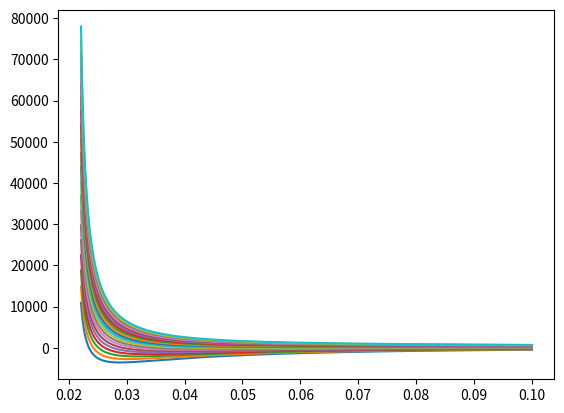

Write Python code to recreate this figure.

import numpy as np
import matplotlib.pyplot as plt

R = 0.08205

#ammonia
#Tc = 405.5
#Pc = 111.3

#ethanol
#Tc = 514 
#Pc = 62.18

#water
Tc = 647.1
Pc = 217.7

a = 0.42748 * (R**2) * (Tc**2.5) / Pc
b = 0.08664 * R * Tc / Pc

V = np.arange(b + 0.001, 0.1, 0.00001)

for i in range(20):
  T = Tc - 400 + i*40
  P = ((R * T) / (V - b)) - (a / ((T**0.5) * V * (V + b))) 
  plt.plot(V,P)

#plt.ylim(-500, 4000)
plt.show()

